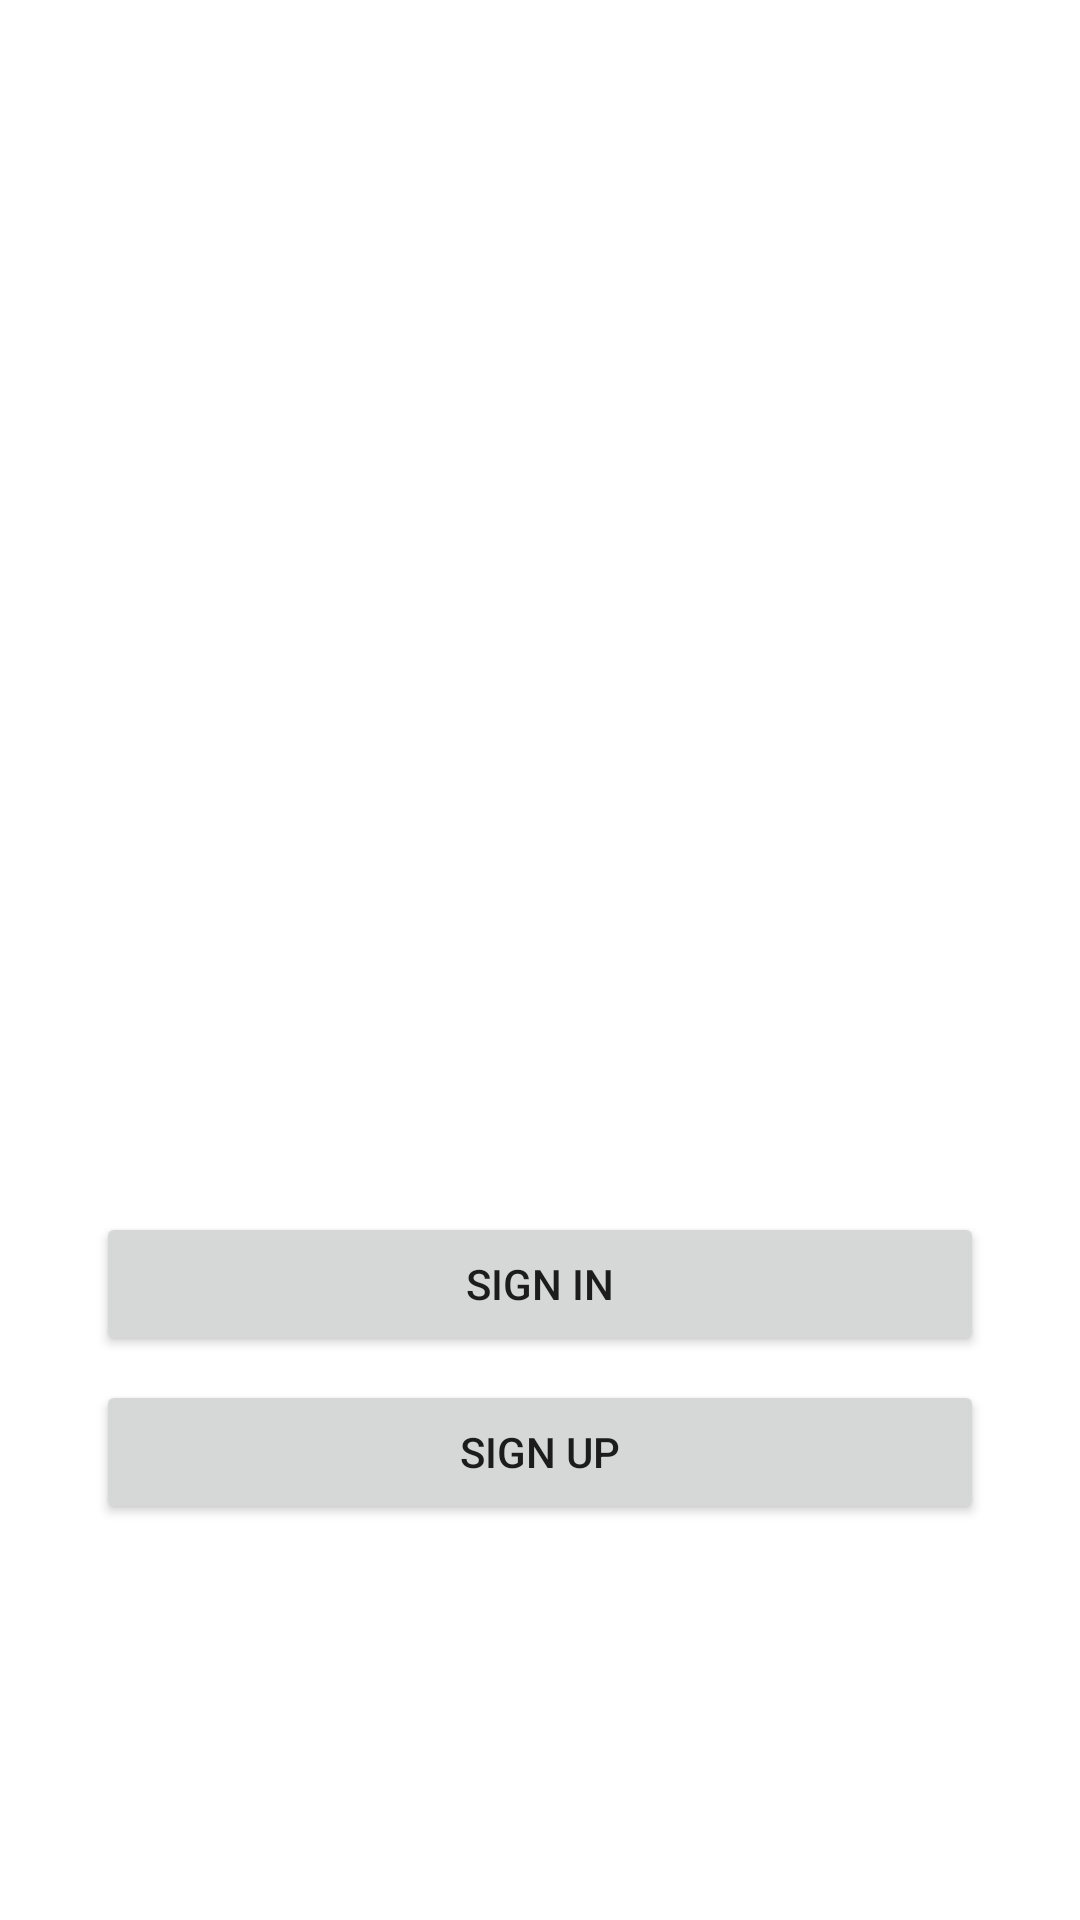

Here is an Android app screen rendered from its layout file. Give the layout XML and the strings, colors and styles it references.
<!-- AndroidManifest.xml: application theme Theme.MyLesson19 -->
<!-- res/layout/activity_main.xml -->
<?xml version="1.0" encoding="utf-8"?>
<androidx.constraintlayout.widget.ConstraintLayout xmlns:android="http://schemas.android.com/apk/res/android"
    xmlns:app="http://schemas.android.com/apk/res-auto"
    xmlns:tools="http://schemas.android.com/tools"
    android:layout_width="match_parent"
    android:layout_height="match_parent"
    tools:context=".MainActivity">

    <Button
        android:id="@+id/bExit"
        android:layout_width="0dp"
        android:layout_height="wrap_content"
        android:layout_marginStart="32dp"
        android:layout_marginTop="404dp"
        android:layout_marginEnd="32dp"
        android:onClick="onClickSignIn"
        android:text="@string/sign_in"
        app:layout_constraintEnd_toEndOf="parent"
        app:layout_constraintHorizontal_bias="0.0"
        app:layout_constraintStart_toStartOf="parent"
        app:layout_constraintTop_toTopOf="parent" />

    <Button
        android:id="@+id/bHide"
        android:layout_width="0dp"
        android:layout_height="wrap_content"
        android:layout_marginTop="8dp"
        android:onClick="onClickSignUp"
        android:text="@string/sign_up"
        android:visibility="visible"
        app:layout_constraintEnd_toEndOf="@+id/bExit"
        app:layout_constraintHorizontal_bias="0.0"
        app:layout_constraintStart_toStartOf="@+id/bExit"
        app:layout_constraintTop_toBottomOf="@+id/bExit" />

    <TextView
        android:id="@+id/tvInfo"
        android:layout_width="wrap_content"
        android:layout_height="wrap_content"
        android:layout_marginBottom="8dp"
        android:textColor="?android:attr/colorEdgeEffect"
        android:textSize="16sp"
        app:layout_constraintBottom_toTopOf="@+id/bExit"
        app:layout_constraintEnd_toEndOf="@+id/bExit"
        app:layout_constraintStart_toStartOf="@+id/bExit" />

    <ImageView
        android:id="@+id/imAvatar"
        android:layout_width="100dp"
        android:layout_height="100dp"
        android:layout_marginBottom="8dp"
        android:visibility="invisible"
        app:layout_constraintBottom_toTopOf="@+id/tvInfo"
        app:layout_constraintEnd_toEndOf="@+id/bExit"
        app:layout_constraintHorizontal_bias="0.497"
        app:layout_constraintStart_toStartOf="@+id/bExit"
        app:srcCompat="@drawable/face_1" />
</androidx.constraintlayout.widget.ConstraintLayout>
<!-- resources referenced by this layout -->
<resources>
  <!-- drawable face_1: png bitmap (drawable, 32662 bytes) -->
  <string name="sign_in" translatable="false">Sign In</string>
  <string name="sign_up" translatable="false">Sign Up</string>
  <style name="Theme.MyLesson19" parent="Theme.MaterialComponents.DayNight.DarkActionBar">
          
          <item name="colorPrimary">@color/purple_500</item>
          <item name="colorPrimaryVariant">@color/purple_700</item>
          <item name="colorOnPrimary">@color/white</item>
          
          <item name="colorSecondary">@color/teal_200</item>
          <item name="colorSecondaryVariant">@color/teal_700</item>
          <item name="colorOnSecondary">@color/black</item>
          
          <item name="android:statusBarColor" tools:targetApi="l">?attr/colorPrimaryVariant</item>
          
      </style>
  <!-- not gathered from this repository: default colours our renderer supplied (Android Studio template values) -->
  <color name="purple_500">#FF6200EE</color>
  <color name="purple_700">#FF3700B3</color>
  <color name="teal_200">#FF03DAC5</color>
  <color name="teal_700">#FF018786</color>
  <color name="black">#FF000000</color>
  <color name="white">#FFFFFFFF</color>
</resources>
